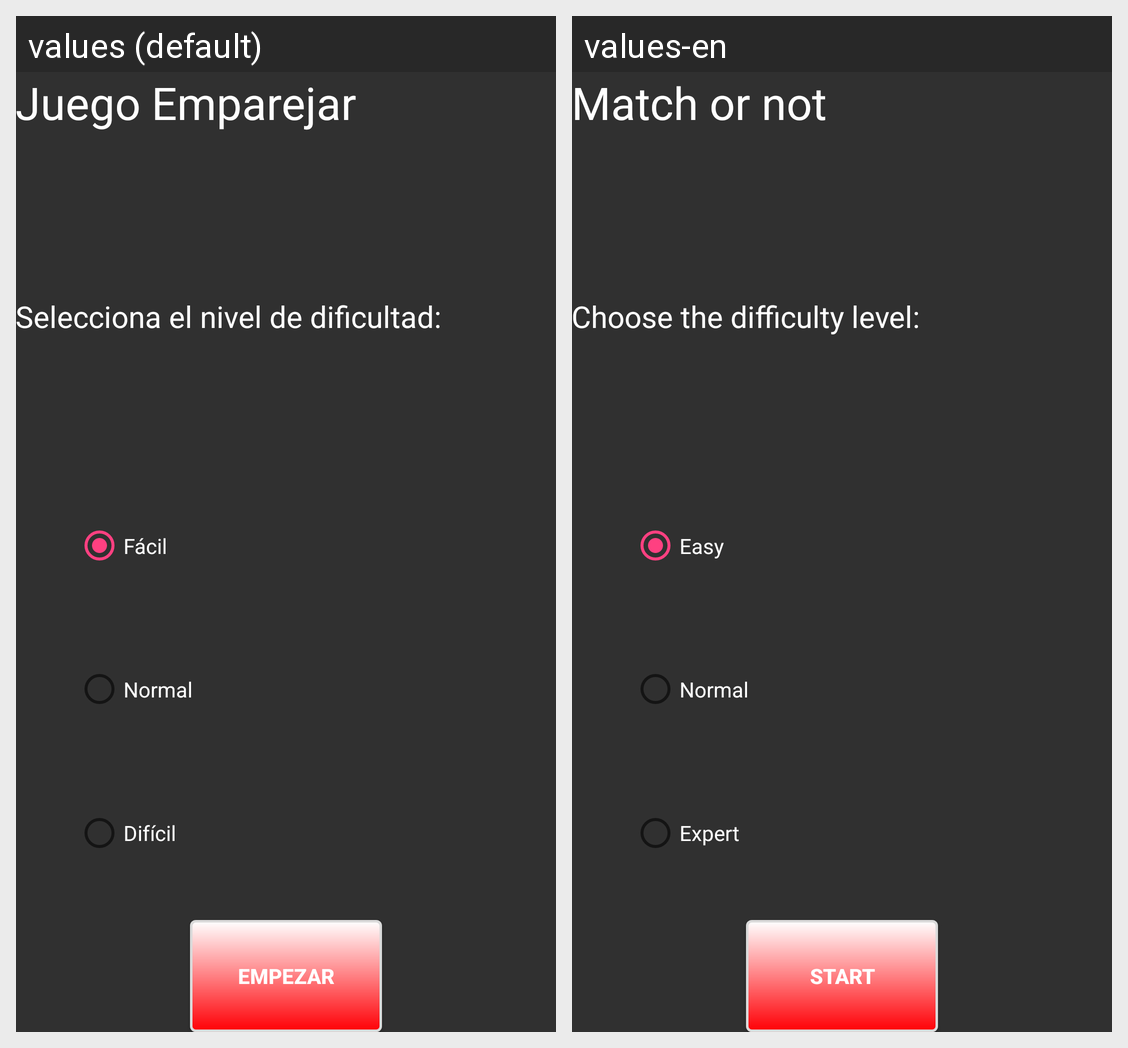

This grid shows one Android layout under two languages. Give, for every string resource on the screen, its name, the default text and each shown locale's text.
Android screen res/layout/corresponder_activity_dificultad.xml rendered under 2 locales, left to right: values (default), values-en. Device: Nexus 5 (rendered at 1080×1920; each locale shown at half size, 540×960, under a caption strip naming it); theme AppTheme.
Strings drawn on this screen, with the default value and each locale's value (text and hints the layout hard-codes, and strings that could not be matched under every locale, appear in the picture but are not listed):

corresponder_actDif_Titulo
  values: Juego Emparejar
  values-en: Match or not

leer_seleccionar_dificultad
  values: Selecciona el nivel de dificultad:
  values-en: Choose the difficulty level:

leer_facil
  values: Fácil
  values-en: Easy

leer_normal
  values: Normal
  values-en: Normal

leer_dificil
  values: Difícil
  values-en: Expert

leer_empezar
  values: Empezar
  values-en: Start
